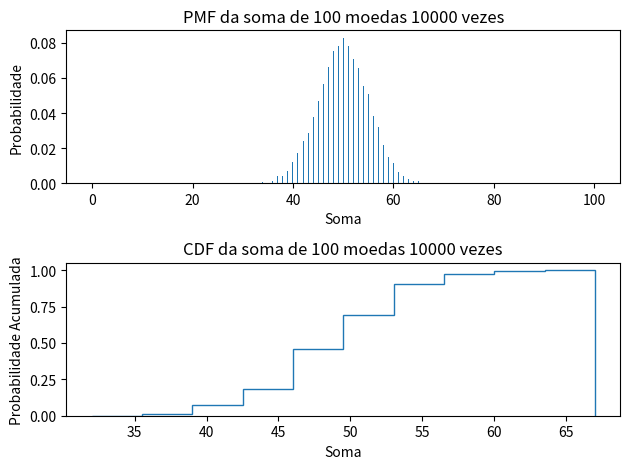

The script that saved this image:
from random import randint
import matplotlib.pyplot as plt
import numpy as np

AGES = 10000

def simulador(M):
    generations = []
    for _ in range(AGES):
        coins = [randint(0, 1) for _ in range(M)]
        generations.append(sum(coins))

    plt.subplot(2, 1, 1)
    bins = np.arange(-0.5, M + 1.5, 1)  # Centralize as barras
    plt.hist(generations, bins=bins, rwidth=0.2, align='mid', density=True)
    plt.xlabel('Soma')
    plt.ylabel('Probabilidade')
    plt.title(f'PMF da soma de {M} moedas {AGES} vezes')

    plt.subplot(2, 1, 2)
    plt.hist(generations, cumulative=True, align='mid', density=True, histtype='step')
    plt.xlabel('Soma')
    plt.ylabel('Probabilidade Acumulada')
    plt.title(f'CDF da soma de {M} moedas {AGES} vezes')

    plt.tight_layout()  
    plt.show()

simulador(100)
